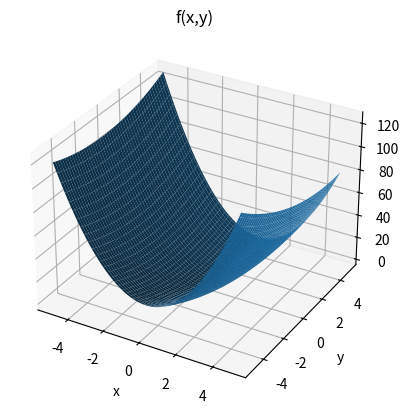
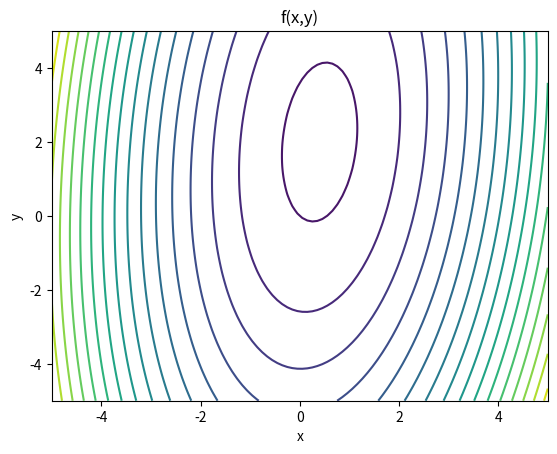

Python code for these plots, in order:
"""
Задача 6. Указанным в индивидуальном варианте методом найти минимум
квадратичной функции
с точностью 1e-6. Для решения задачи многомерной минимизации использовать метод
Ньютона. Построить график функции f. Предусмотреть подсчет числа
итераций, потребовавшихся для достижения заданной точности.
a_11=4
2a_12=-0.5
a_22=0.5
2a_13=-2.2
2a_23=-1.8
Наискорейший спуск
https://sophiamyang.github.io/DS/optimization/descentmethod2/descentmethod2.html
"""
import logging
import sys
import typing as _t

import matplotlib.pyplot as plt
import numpy as np
from scipy import optimize


def _function(x: float, y: float) -> float:
    return (4 * np.power(x, 2) - 0.5 * x * y + 0.5 * np.power(y, 2) - 2.2 *
            x - 1.8 * y)


def dfdx(x: float, y: float) -> float:
    return 8 * x - 0.5 * y - 2.2


def df2dx2(x: float, y: float) -> float:
    return 8


def dfdy(x: float, y: float) -> float:
    return - 0.5 * x + y - 1.8


def df2dy2(x: float, y: float) -> float:
    return 1


def _newton_method(
        x: float, y: float, tolerance: float,
        variable: str
) -> _t.Tuple[float, float]:
    iteration = 0
    if variable == 'x':
        while True:
            x1 = x - dfdx(x, y) / df2dx2(x, y)
            dx = abs(x1 - x)
            x = x1
            iteration += 1
            if dx < tolerance:
                break
    if variable == 'y':
        while True:
            y1 = y - dfdy(x, y) / df2dy2(x, y)
            dy = abs(y1 - y)
            y = y1
            iteration += 1
            if dy < tolerance:
                break
    return [x, y], iteration


def steepest_descend_method(
        function: _t.Callable[[_t.List[float]], float],
        x0: _t.List[float], tolerance: float = 1e-6
) -> _t.Tuple[_t.List, float]:
    x = np.array(x0)

    def gradient(
            function: _t.Callable[[_t.List[float]], float],
            current: _t.List[float],
            tolerance: float
    ) -> np.array:
        return optimize.approx_fprime(current, function, tolerance ** 2)

    grad = gradient(function, x, tolerance)
    iteration = 0

    while any([abs(grad[i]) > tolerance for i in range(len(grad))]):
        grad = gradient(function, x, tolerance)
        a = optimize.minimize_scalar(lambda k: function(*[x + k * grad])).x
        x += a * grad
        iteration += 1

    return list(x), iteration


def newton_method(
        function: _t.Callable[[float, float], float],
        x0: _t.List[float], tolerance: float = 1e-6
) -> _t.Tuple[_t.List, float]:
    x = x0[0]
    y = x0[1]
    difference = sys.float_info.max
    iteration = 0
    while difference > tolerance:
        [x, y], sub_iters = _newton_method(x, y, tolerance, 'x')
        f1 = function(x, y)
        iteration += sub_iters
        [x, y], sub_iters = _newton_method(x, y, tolerance, 'y')
        f2 = function(x, y)
        iteration += sub_iters
        difference = abs(f1 - f2)
    return [x, y], iteration


if __name__ == "__main__":
    logging.basicConfig(level=logging.INFO)
    _log = logging.getLogger()
    tolerance = 1e-6

    newton_value, newton_iterations = newton_method(
        _function, [0., 0.], tolerance
    )
    x, y = newton_value
    minimum_val = (
            4 * np.power(x, 2) - 0.5 * x * y + 0.5 * np.power(y, 2) - 2.2 *
            x - 1.8 * y)
    _log.info(
        "Newton:\t\t\tMinimum of f(x, y) = f(%.6f, %.6f) = %.6f", x, y,
        minimum_val
    )
    _log.info("Newton\t\t\tIterations:\t%d", newton_iterations)

    descend_result, descend_iterations = steepest_descend_method(
        lambda vector: _function(*vector), [0., 0.]
    )
    descend_value = _function(*descend_result)
    _log.info(
        "Steepest Desent:\tMinimum of f(x, y) = f(%.6f, %.6f) = %.6f",
        *descend_result, descend_value
    )
    _log.info("Steepest Descent:\tIterations:\t%d", descend_iterations)

    figure = plt.figure()
    axis = figure.add_subplot(1, 1, 1, projection='3d')
    x, y = np.meshgrid(
        np.linspace(-5, 5, 100),
        np.linspace(-5, 5, 100)
    )
    z = (4 * np.power(x, 2) - 0.5 * x * y + 0.5 * np.power(
        y, 2
    ) - 2.2 * x - 1.8 * y)
    axis.plot_surface(x, y, z)
    plt.xlabel('x')
    plt.ylabel('y')
    plt.title('f(x,y)')
    plt.show()

    figure, axis = plt.subplots(1, 1)
    axis.contour(x, y, z, levels=20)
    plt.xlabel('x')
    plt.ylabel('y')
    plt.title('f(x,y)')
    plt.show()
